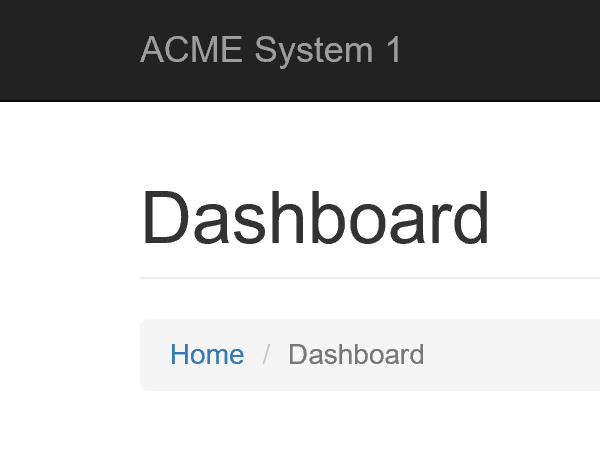
Task: 年次レポートの生成
Workflow: System1_NavigateTo_WorkItemDetails

Step 1: Attach Browser System1 in window 'ACME System 1 - *'
